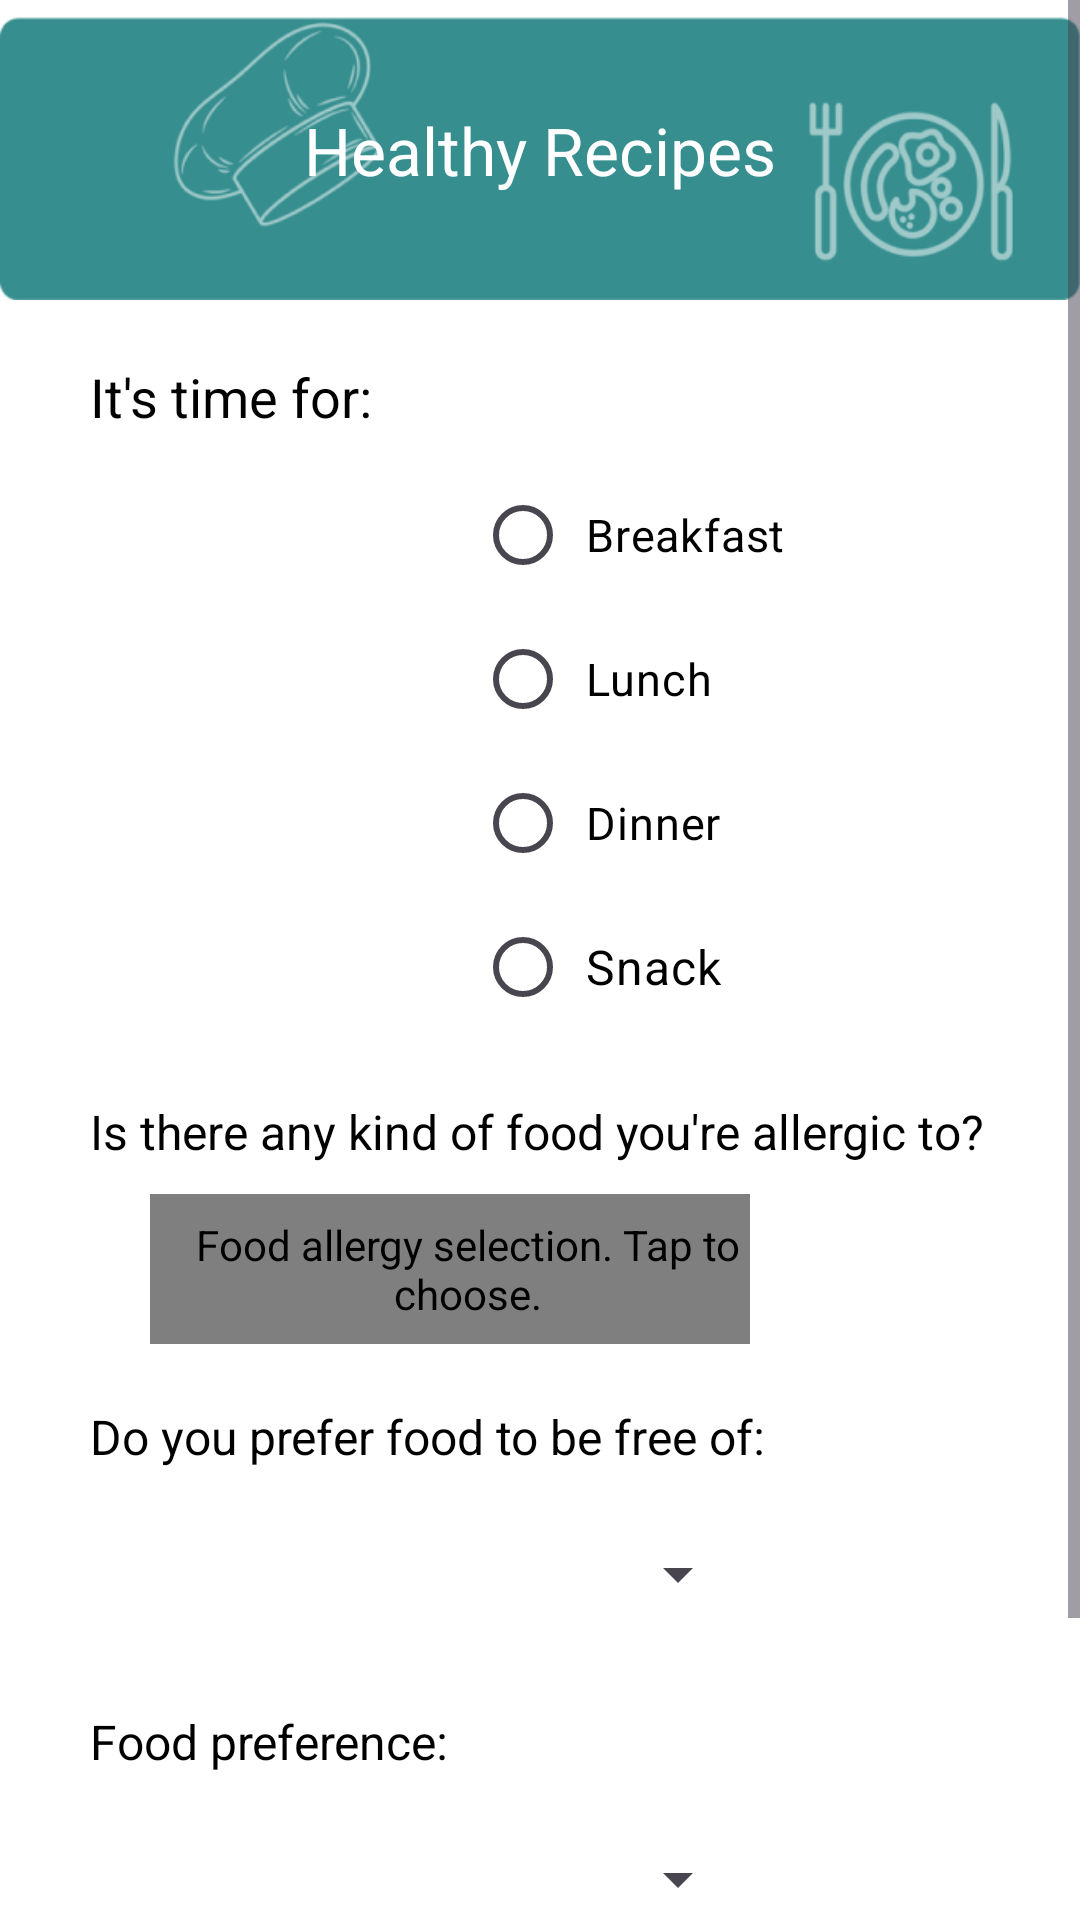

Produce the Android XML layout that renders to this screen, including the resource entries it uses.
<!-- AndroidManifest.xml: application theme Theme.Vivavital -->
<!-- res/layout/activity_healthy_recipes.xml -->
<?xml version="1.0" encoding="utf-8"?>
<androidx.constraintlayout.widget.ConstraintLayout xmlns:android="http://schemas.android.com/apk/res/android"
    xmlns:tools="http://schemas.android.com/tools"
    android:id="@+id/main"
    android:layout_width="match_parent"
    android:layout_height="match_parent"
    tools:context=".Healthy_Recipes">

    <ScrollView
        android:layout_width="match_parent"
        android:layout_height="match_parent"
        android:fillViewport="true"
        android:background="#FFFFFF">

        <LinearLayout
            android:layout_width="match_parent"
            android:layout_height="wrap_content"
            android:orientation="vertical"
            >

            <LinearLayout
                android:layout_width="match_parent"
                android:layout_height="100dp"
                android:gravity="center"
                android:background="@drawable/recipes_header">

                <TextView
                    android:id="@+id/titleText"
                    android:layout_width="wrap_content"
                    android:layout_height="wrap_content"
                    android:text="Healthy Recipes"
                    android:textSize="22sp"
                    android:textColor="#FFFFFF"
                    android:gravity="center"
                    android:layout_gravity="center"
                    />
            </LinearLayout>

            <TextView
                android:layout_marginLeft="30dp"
                android:layout_width="wrap_content"
                android:layout_height="wrap_content"
                android:text="It's time for:"
                android:textSize="18sp"
                android:textColor="#000000"
                android:layout_marginTop="20dp"/>

            <RadioGroup android:layout_gravity="center"
                android:id="@+id/mealTimeGroup"
                android:layout_width="wrap_content"
                android:layout_height="wrap_content"
                android:orientation="vertical"
                android:layout_marginStart="30dp"
                android:layout_marginTop="10dp">

                <RadioButton
                    android:id="@+id/breakfast"
                    android:layout_width="wrap_content"
                    android:layout_height="48dp"
                    android:text="Breakfast"
                    android:textSize="15sp"
                    android:textColor="#000000"
                    android:buttonTint="#4CAF50"
                    android:paddingStart="5dp"/>

                <RadioButton
                    android:id="@+id/lunch"
                    android:layout_width="wrap_content"
                    android:layout_height="48dp"
                    android:text="Lunch"
                    android:textSize="15sp"
                    android:textColor="#000000"
                    android:buttonTint="#4CAF50"
                    android:paddingStart="5dp"/>

                <RadioButton
                    android:id="@+id/dinner"
                    android:layout_width="wrap_content"
                    android:layout_height="48dp"
                    android:text="Dinner"
                    android:textSize="15sp"
                    android:textColor="#000000"
                    android:buttonTint="#4CAF50"
                    android:paddingStart="5dp"/>

                <RadioButton
                    android:id="@+id/snack"
                    android:layout_width="wrap_content"
                    android:layout_height="48dp"
                    android:text="Snack"
                    android:textSize="16sp"
                    android:textColor="#000000"
                    android:buttonTint="#4CAF50"
                    android:paddingStart="5dp"/>
            </RadioGroup>

            <TextView
                android:layout_marginLeft="30dp"
                android:layout_width="wrap_content"
                android:layout_height="wrap_content"
                android:text="Is there any kind of food you're allergic to?"
                android:textSize="16sp"
                android:textColor="#000000"
                android:layout_marginTop="20dp"/>

            <com.example.vivavital.MultiSpinner
                android:id="@+id/allergySpinner"
                android:layout_width="200dp"
                android:layout_marginLeft="50dp"
                android:layout_height="50dp"
                android:layout_marginTop="10dp"
                android:contentDescription="Food allergy selection. Tap to choose."
                android:importantForAccessibility="yes"
                android:paddingStart="12dp"/>

            <TextView
                android:layout_marginLeft="30dp"
                android:layout_width="wrap_content"
                android:layout_height="wrap_content"
                android:text="Do you prefer food to be free of:"
                android:textSize="16sp"
                android:textColor="#000000"
                android:layout_marginTop="20dp"/>

            <Spinner
                android:layout_marginLeft="50dp"
                android:id="@+id/preferSpinner"
                android:layout_width="200dp"
                android:layout_height="50dp"
                android:layout_marginTop="10dp"
                android:paddingStart="12dp"/>

            <TextView
                android:layout_marginLeft="30dp"
                android:layout_width="wrap_content"
                android:layout_height="wrap_content"
                android:text="Food preference:"
                android:textColor="#000000"
                android:textSize="16sp"
                android:layout_marginTop="20dp"/>

            <Spinner
                android:layout_marginLeft="50dp"
                android:id="@+id/preferenceSpinner"
                android:layout_width="200dp"
                android:layout_height="50dp"
                android:layout_marginTop="10dp"
                android:paddingStart="12dp"/>

            <Button
                android:id="@+id/searchButton"
                android:layout_width="200dp"
                android:layout_height="48dp"
                android:layout_marginTop="30dp"
                android:layout_marginBottom="30dp"
                android:text="Search"
                android:layout_gravity="center"
                android:backgroundTint="@color/blue"
                android:textColor="#FFFFFF"
                android:textSize="19sp"/>
        </LinearLayout>
    </ScrollView>
</androidx.constraintlayout.widget.ConstraintLayout>
<!-- resources referenced by this layout -->
<resources>
  <color name="blue">#368D8E</color>
  <!-- drawable recipes_header: png bitmap (drawable, 24717 bytes) -->
  <style name="Theme.Vivavital" parent="Theme.MaterialComponents.DayNight.NoActionBar">
      </style>
</resources>
